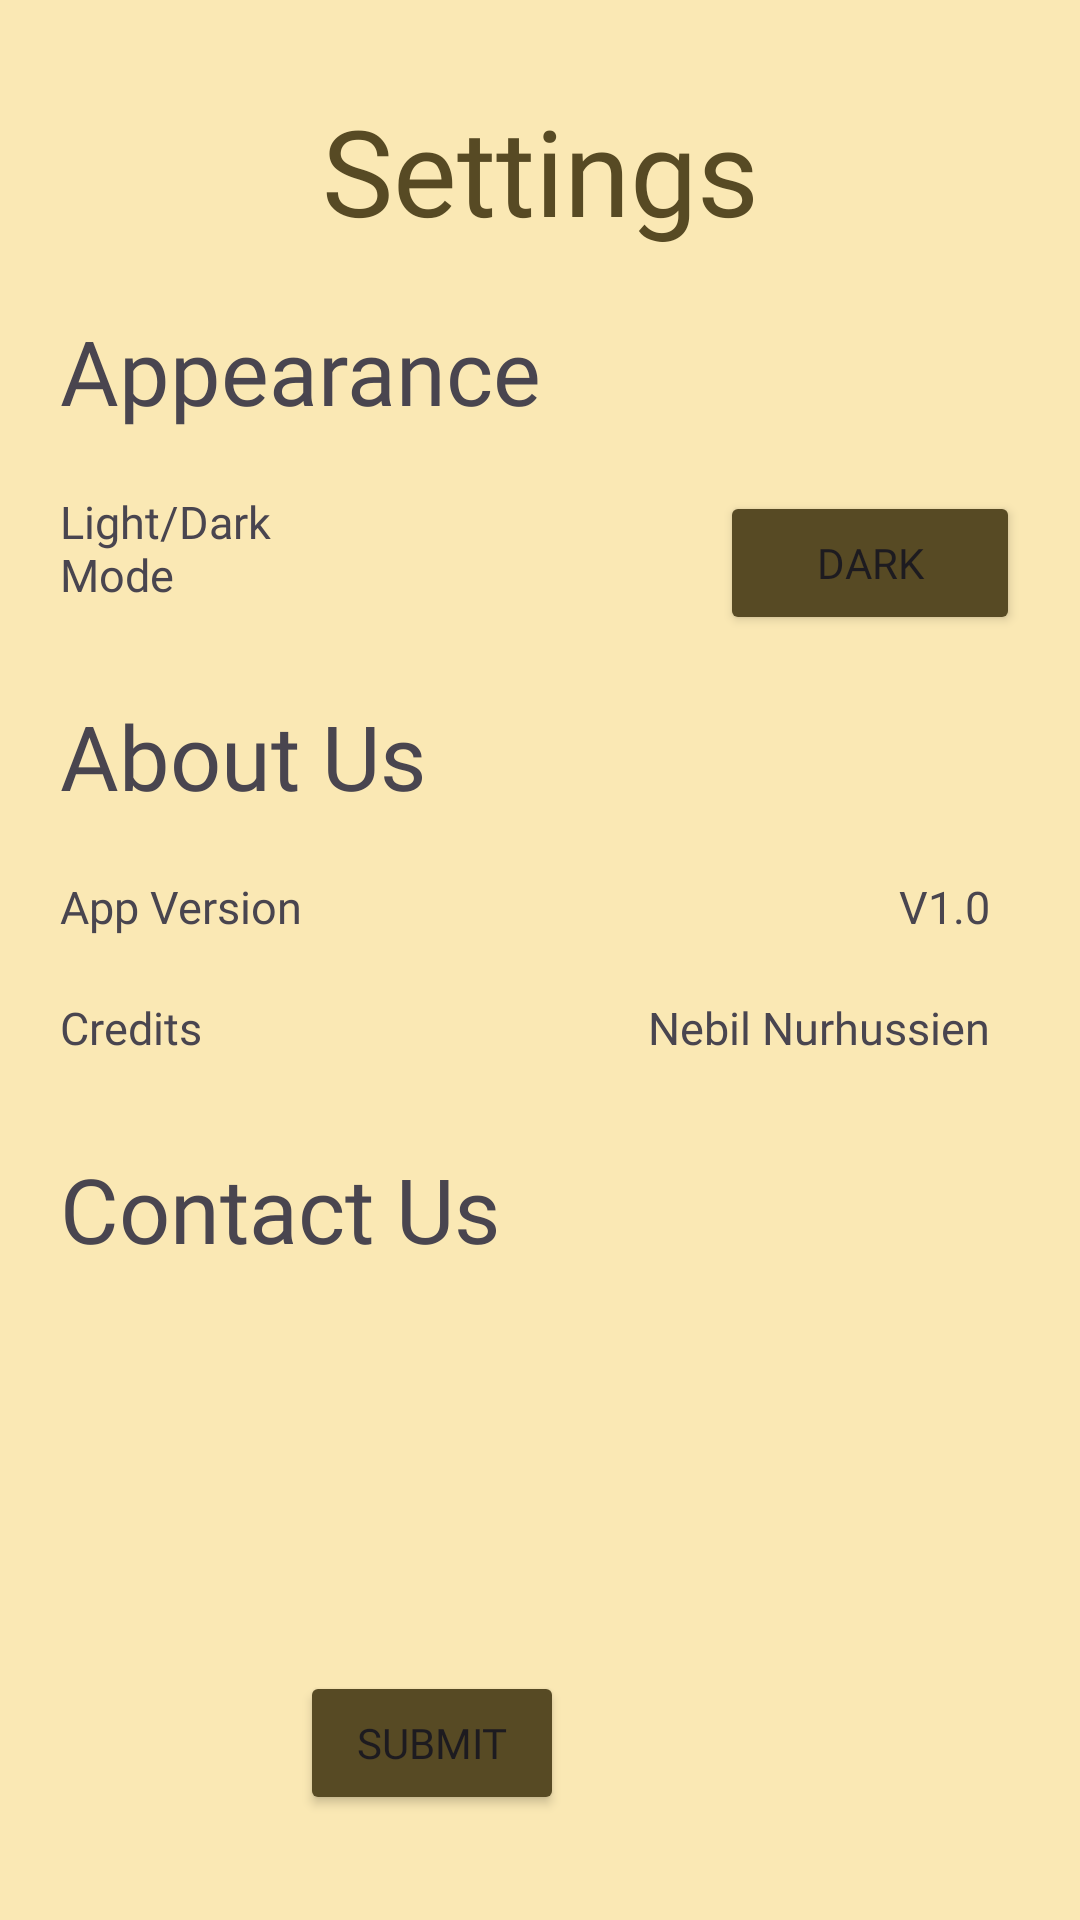

Reconstruct the res/layout file that produces this screen, plus the resources it refers to.
<!-- AndroidManifest.xml: application theme Theme.TheBelievers -->
<!-- res/layout/activity_settings.xml -->
<?xml version="1.0" encoding="utf-8"?>
<layout>
    <data>
        <variable
            name="clickHandler"
            type="com.northcoders.thebelievers.ui.settings.SettingsClickHandler" />
    </data>
    <androidx.constraintlayout.widget.ConstraintLayout
        xmlns:android="http://schemas.android.com/apk/res/android"
        xmlns:app="http://schemas.android.com/apk/res-auto"
        xmlns:tools="http://schemas.android.com/tools"
        android:id="@+id/main"
        android:layout_width="match_parent"
        android:layout_height="match_parent"
        tools:context=".ui.settings.SettingsActivity"
        android:background="@color/cream"
        >

        <TextView
            android:id="@+id/title"
            android:layout_width="wrap_content"
            android:layout_height="wrap_content"
            android:text="Settings"
            android:fontFamily="@font/lexend_medium"
            android:textColor="#574A24"
            android:textSize="40dp"
            app:layout_constraintEnd_toEndOf="parent"
            app:layout_constraintStart_toStartOf="parent"
            app:layout_constraintTop_toTopOf="parent"
            android:layout_marginTop="30dp"
            />

        <TextView
            android:id="@+id/appearanceText"
            android:layout_width="200dp"
            android:layout_height="wrap_content"
            android:text="Appearance"
            android:textSize="30dp"
            android:fontFamily="@font/lexend_regular"
            app:layout_constraintTop_toBottomOf="@+id/title"
            app:layout_constraintStart_toStartOf="parent"
            android:layout_marginTop="20dp"
            android:layout_marginStart="20dp"
            />

        <TextView
            android:id="@+id/lightDarkText"
            android:layout_width="100dp"
            android:layout_height="wrap_content"
            android:text="Light/Dark Mode"
            android:textSize="15dp"
            android:fontFamily="@font/lexend_light"
            app:layout_constraintTop_toBottomOf="@+id/appearanceText"
            app:layout_constraintStart_toStartOf="parent"
            android:layout_marginTop="20dp"
            android:layout_marginStart="20dp"
            />

        <Button
            android:id="@+id/lightDarkModeButton"
            android:layout_width="100dp"
            android:layout_height="wrap_content"
            android:text="Dark"
            android:onClick="@{clickHandler::darkModeButton}"
            android:fontFamily="@font/lexend_bold"
            app:layout_constraintTop_toBottomOf="@+id/appearanceText"
            app:layout_constraintEnd_toEndOf="parent"
            android:layout_marginTop="20dp"
            android:layout_marginEnd="20dp"
            android:backgroundTint="@color/brown"
            />

        <TextView
            android:id="@+id/aboutUsHeader"
            android:layout_width="200dp"
            android:layout_height="wrap_content"
            android:text="About Us"
            android:textSize="30dp"
            android:fontFamily="@font/lexend_regular"
            app:layout_constraintTop_toBottomOf="@+id/lightDarkText"
            app:layout_constraintStart_toStartOf="parent"
            android:layout_marginTop="30dp"
            android:layout_marginStart="20dp"
            />

        <TextView
            android:id="@+id/appVersion"
            android:layout_width="100dp"
            android:layout_height="wrap_content"
            android:text="App Version"
            android:textSize="15dp"
            android:fontFamily="@font/lexend_light"
            app:layout_constraintTop_toBottomOf="@+id/aboutUsHeader"
            app:layout_constraintStart_toStartOf="parent"
            android:layout_marginTop="20dp"
            android:layout_marginStart="20dp"
            />

        <TextView
            android:id="@+id/versionInfo"
            android:layout_width="wrap_content"
            android:layout_height="wrap_content"
            android:text="V1.0"
            android:textSize="15dp"
            android:fontFamily="@font/lexend_light"
            app:layout_constraintTop_toBottomOf="@+id/aboutUsHeader"
            app:layout_constraintEnd_toEndOf="parent"
            android:layout_marginTop="20dp"
            android:layout_marginEnd="30dp"
            />

        <TextView
            android:id="@+id/creditsText"
            android:layout_width="100dp"
            android:layout_height="wrap_content"
            android:text="Credits"
            android:textSize="15dp"
            android:fontFamily="@font/lexend_light"
            app:layout_constraintTop_toBottomOf="@+id/appVersion"
            app:layout_constraintStart_toStartOf="parent"
            android:layout_marginTop="20dp"
            android:layout_marginStart="20dp"
            />



        <TextView
            android:id="@+id/creditsInfo"
            android:layout_width="wrap_content"
            android:layout_height="wrap_content"
            android:text="Nebil Nurhussien"
            android:textSize="15dp"
            android:fontFamily="@font/lexend_light"
            app:layout_constraintTop_toBottomOf="@+id/versionInfo"
            app:layout_constraintEnd_toEndOf="parent"
            android:layout_marginTop="20dp"
            android:layout_marginEnd="30dp"
            />

        <TextView
            android:id="@+id/contactHeader"
            android:layout_width="200dp"
            android:layout_height="wrap_content"
            android:text="Contact Us"
            android:textSize="30dp"
            android:fontFamily="@font/lexend_regular"
            app:layout_constraintTop_toBottomOf="@+id/creditsText"
            app:layout_constraintStart_toStartOf="parent"
            android:layout_marginTop="30dp"
            android:layout_marginStart="20dp"
            />

        

        <EditText
            android:id="@+id/ContactUsText"
            android:layout_width="250dp"
            android:layout_height="80dp"
            app:layout_constraintTop_toBottomOf="@+id/contactHeader"
            app:layout_constraintStart_toStartOf="parent"
            android:layout_marginTop="30dp"
            android:layout_marginStart="20dp"
            android:backgroundTint="@null"
            android:fontFamily="@font/lexend_light"
            android:background="@drawable/messaging_shape"
            />

        <Button
            android:id="@+id/submitButton"
            android:layout_width="wrap_content"
            android:layout_height="wrap_content"
            android:layout_marginStart="100dp"
            android:layout_marginTop="24dp"
            android:backgroundTint="@color/brown"
            android:fontFamily="@font/lexend_bold"
            android:text="Submit"
            android:onClick="@{clickHandler::submitFeedback}"
            app:layout_constraintStart_toStartOf="parent"
            app:layout_constraintTop_toBottomOf="@+id/ContactUsText"
            />


    </androidx.constraintlayout.widget.ConstraintLayout>
</layout>
<!-- resources referenced by this layout -->
<resources>
  <color name="brown">#574A24</color>
  <color name="cream">#FAE8B4</color>
  <style name="Theme.TheBelievers" parent="Base.Theme.TheBelievers" />
  <style name="Base.Theme.TheBelievers" parent="Theme.Material3.DayNight.NoActionBar">
          
          
      </style>
</resources>
